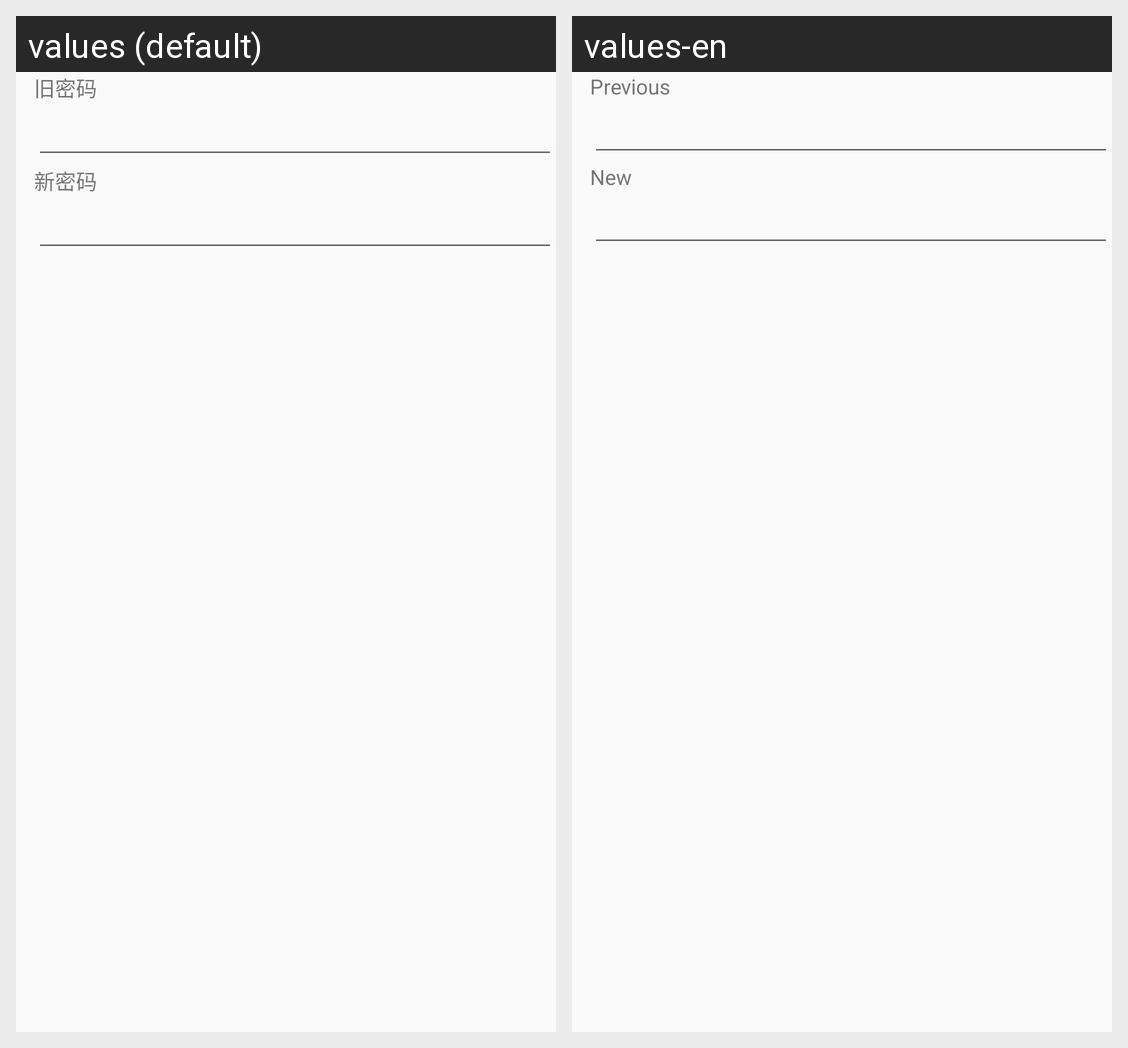

Strings drawn on this Android screen and how each of the app's shown locales translates them:
Android screen res/layout/dialog_change_pwd.xml rendered under 2 locales, left to right: values (default), values-en. Device: Nexus 5 (rendered at 1080×1920; each locale shown at half size, 540×960, under a caption strip naming it); theme Theme.Cby2112114536.
Strings drawn on this screen, with the default value and each locale's value (text and hints the layout hard-codes, and strings that could not be matched under every locale, appear in the picture but are not listed):

previous_text
  values: 旧密码
  values-en: Previous

new_text
  values: 新密码
  values-en: New
